The GitHub repository AicoSchreurs/street-type-classification-yolov8 contains a labelled image folder "dataset" with 3 categories: fietsstraat, rural road, snelweg. Examples follow, each with its label.

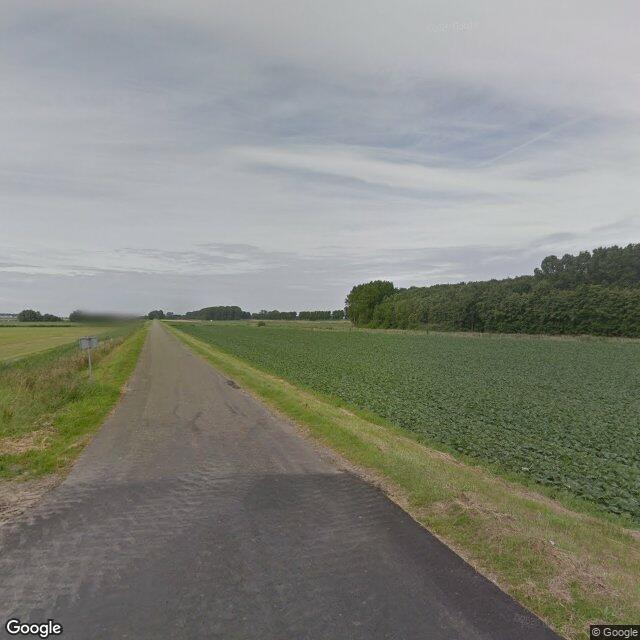
Label: rural road

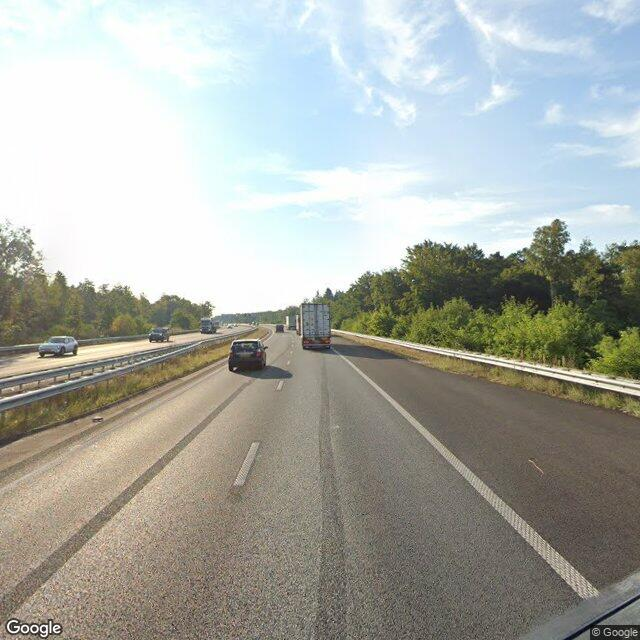
Label: snelweg

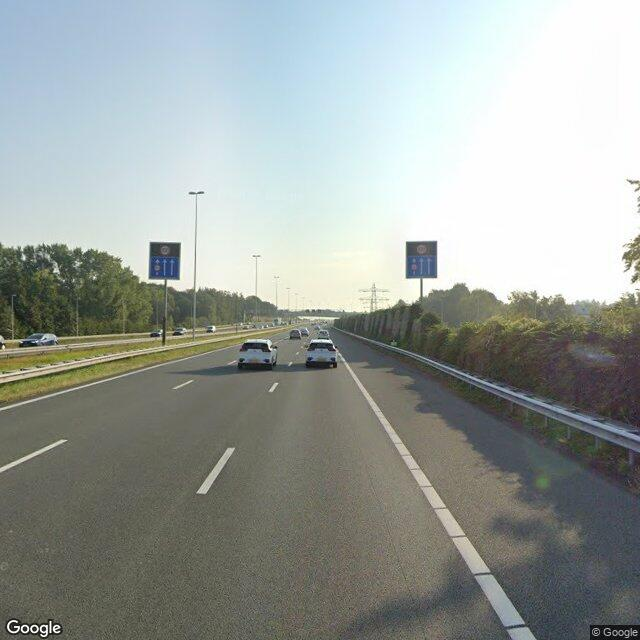
Label: snelweg

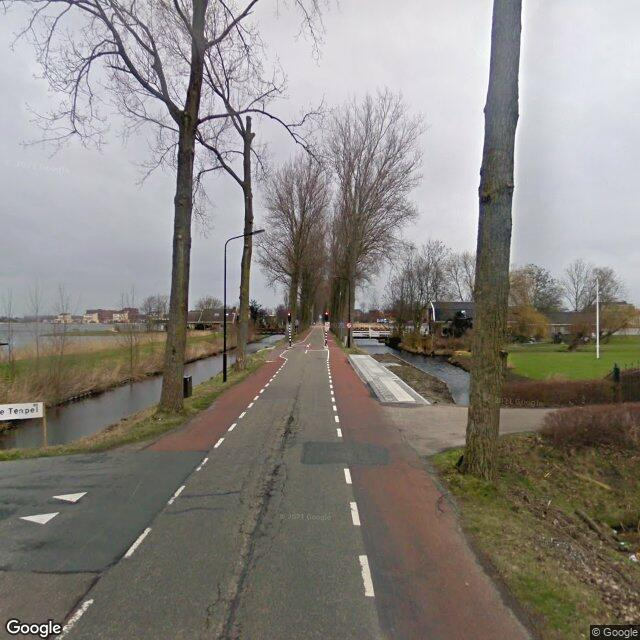
Label: fietsstraat

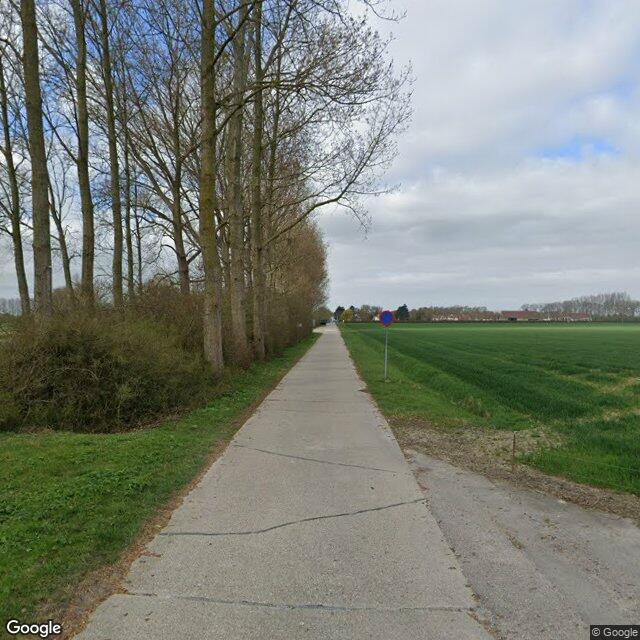
Label: rural road

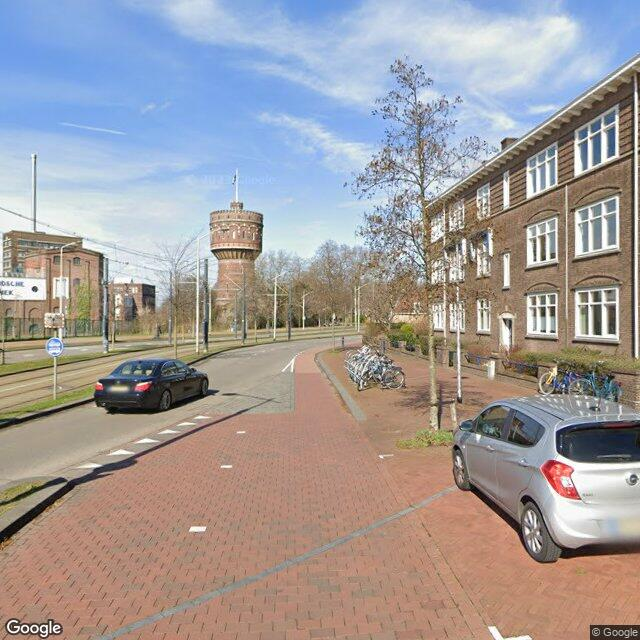
Label: fietsstraat
